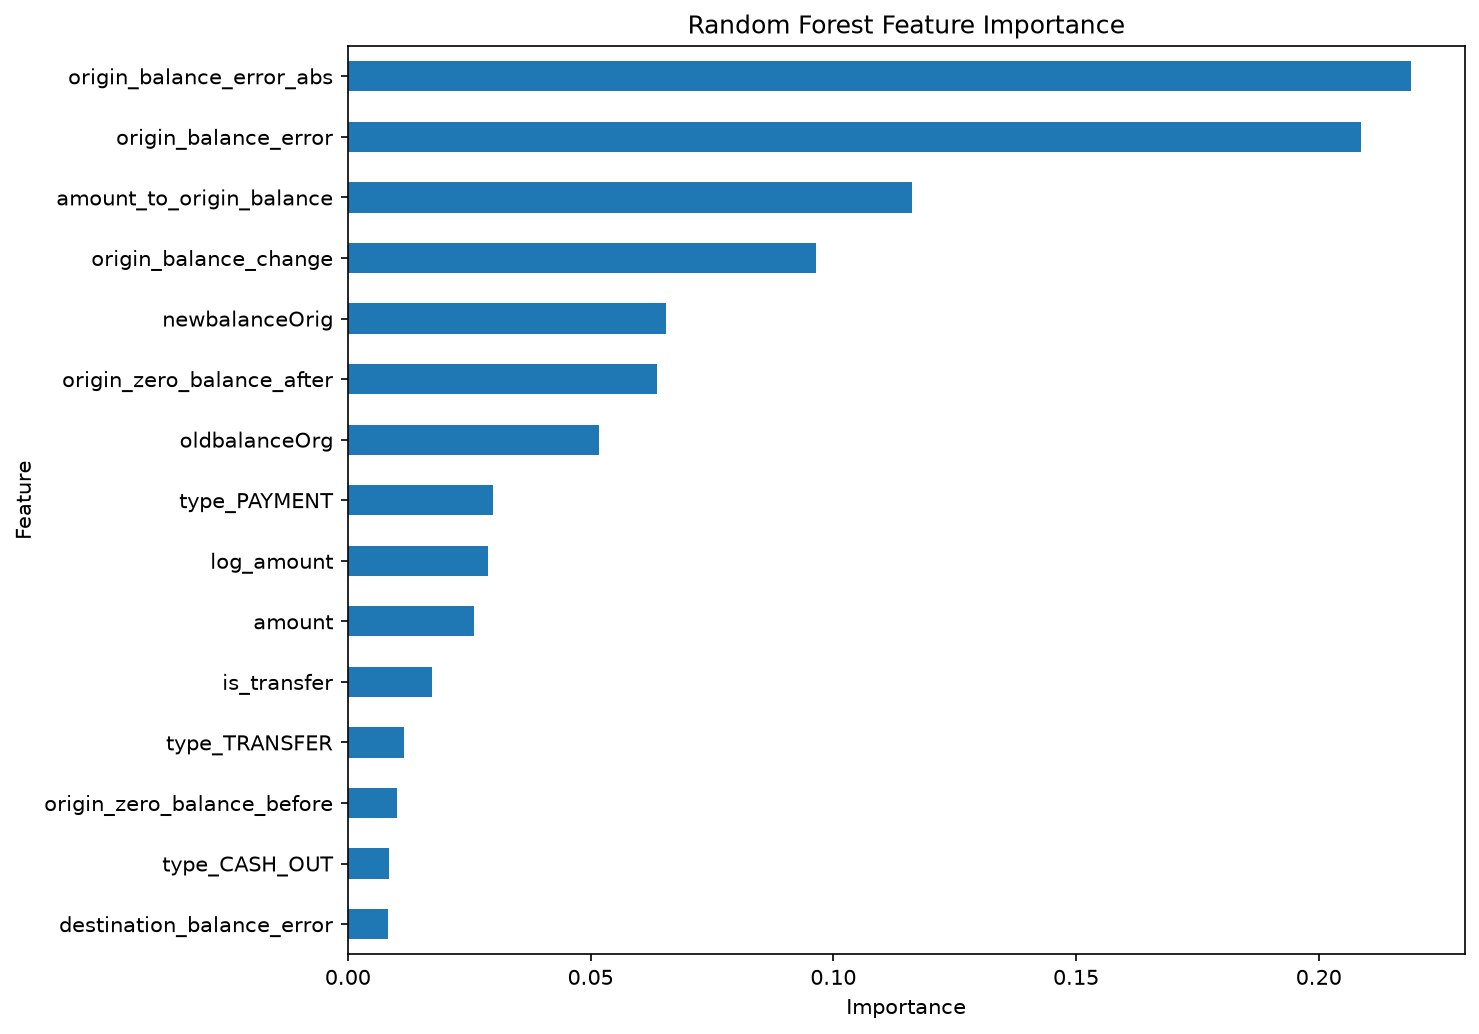

The table this chart was drawn from, first rows:
feature, importance
origin_balance_error_abs, 0.2191
origin_balance_error, 0.2087
amount_to_origin_balance, 0.1162
origin_balance_change, 0.0965
newbalanceOrig, 0.06554
origin_zero_balance_after, 0.06372
oldbalanceOrg, 0.05174
type_PAYMENT, 0.02995
log_amount, 0.02891
amount, 0.02593
is_transfer, 0.01729
type_TRANSFER, 0.01156
origin_zero_balance_before, 0.01007
type_CASH_OUT, 0.008506
destination_balance_error, 0.008365
is_cash_out, 0.0078
destination_balance_change, 0.005461
destination_zero_balance_after, 0.005218
newbalanceDest, 0.004091
type_CASH_IN, 0.003826
amount_to_destination_balance, 0.002998
destination_balance_error_abs, 0.002988
step, 0.002844
oldbalanceDest, 0.001259
isFlaggedFraud, 0.0009137
destination_zero_balance_before, 0.0004119
type_DEBIT, 0.0001753
